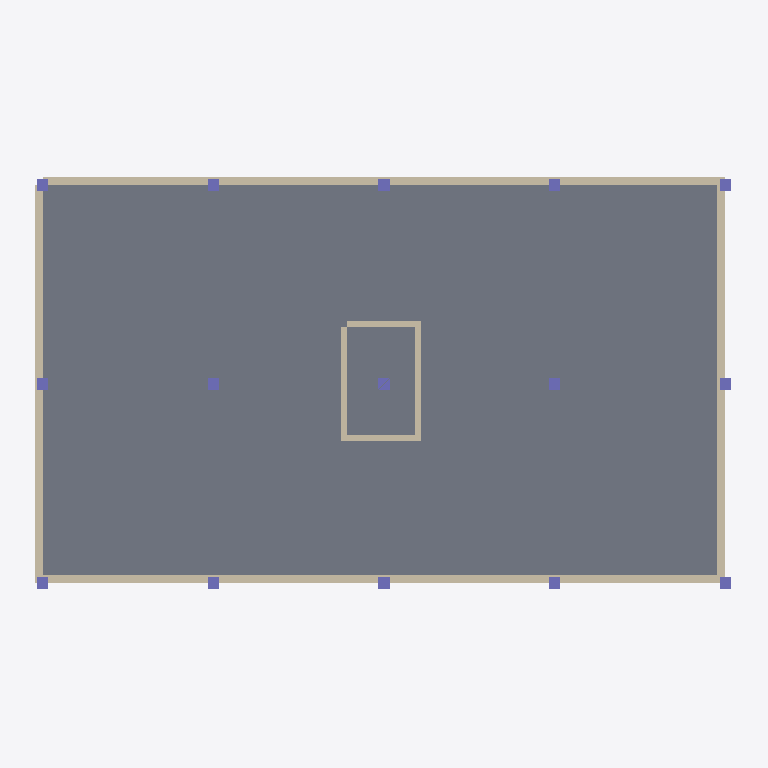
Plan cut of the same IFC building model at storey 'Floor 2' (level 9.20 m, cut at 10.60 m), seen from above with north up, elements coloured by IFC class: 15 columns (violet), 8 walls (beige), 1 slab (grey). Cut surfaces are drawn darker.
Extent 25.0 m × 15.0 m × 19.9 m (x, y, z). Storeys (5): Ground Floor at 2.00 m; Floor 1 at 6.00 m; Floor 2 at 9.20 m; Floor 3 at 12.40 m; Floor 4 at 15.60 m. Elements (217): 90 IfcWindow, 75 IfcColumn, 44 IfcWall, 7 IfcSlab, 1 IfcDoor.

HEADER;
FILE_DESCRIPTION(('ViewDefinition[DesignTransferView]'),'2;1');
FILE_NAME('null','2026-02-13T22:08:40-05:00',(''),(''),'IfcOpenShell 0.8.4.post1','IfcOpenShell 0.8.4.post1','');
FILE_SCHEMA(('IFC4'));
ENDSEC;
DATA;
#1=IFCPROJECT('2sZjbnmlX0XxdJlgdZC5Rd',$,'Foundry -- Dar es Salaam, Tanzania',$,$,$,$,(#10),#5);
#12=IFCSITE('1BZOogEYDD2BLySjannwM8',$,'Development Site',$,$,$,$,$,$,$,$,$,$,$);
#14=IFCBUILDING('2O8aj7N5b6bPzDvnf26E4t',$,'Mixed Use Residential',$,$,$,$,$,$,$,$,$);
#49=IFCBUILDINGSTOREY('1aA7sHrW92RxezvwyWp76I',$,'Ground Floor',$,$,$,$,$,$,2.0);
#50=IFCBUILDINGSTOREY('3PfpACEwH1zx2pZs$52izh',$,'Floor 1',$,$,$,$,$,$,6.0);
#51=IFCBUILDINGSTOREY('0ODL2qvsvCNhHF0rGHv69b',$,'Floor 2',$,$,$,$,$,$,9.2);
#52=IFCBUILDINGSTOREY('0DYUIeXdX5eP5U6_xhulEZ',$,'Floor 3',$,$,$,$,$,$,12.4);
#53=IFCBUILDINGSTOREY('0fvVpO4u15C8M_vEFIoWue',$,'Floor 4',$,$,$,$,$,$,15.6);
#99=IFCSLAB('0JqdB30VvBwv7bm3G701Z_',$,'Slab -- Floor 2',$,$,#113,#107,$,.FLOOR.);
#1842=IFCWALL('1sGaTTnKXCYhQpaf0Yu2dP',$,'South Wall -- Floor 2',$,$,#1859,#1853,$,$);
#2112=IFCWALL('0vS4WQ87T9UuDGIuhf1wWf',$,'North Wall -- Floor 2',$,$,#2129,#2123,$,$);
#2526=IFCWALL('1sSLOLFmL1gu7RU1U3YoaK',$,'West Wall -- Floor 2',$,$,#2543,#2537,$,$);
#2382=IFCWALL('3Rek_LTqLFrP4OASdi9Hw0',$,'East Wall -- Floor 2',$,$,#2399,#2393,$,$);
#5812=IFCWALL('1EP7y2wUHCDA0yoijZxMAq',$,'Stair-W -- Floor 2',$,$,#5829,#5823,$,$);
#5794=IFCWALL('0WDCqWHwf9oQ8iRcId$7Xb',$,'Stair-E -- Floor 2',$,$,#5811,#5805,$,$);
#5758=IFCWALL('0NzzX5VZDA2f6TKgR78Sps',$,'Stair-S -- Floor 2',$,$,#5775,#5769,$,$);
#5776=IFCWALL('1bDMgat0bAEhTD60FnRyXT',$,'Stair-N -- Floor 2',$,$,#5793,#5787,$,$);
#4902=IFCCOLUMN('04LDoyCO5BwAVUvhkdnexS',$,'Col-20 -- Floor 2',$,$,#4917,#4911,$,$);
#4934=IFCCOLUMN('0PSjbn7J197velng3e3wB7',$,'Col-22 -- Floor 2',$,$,#4949,#4943,$,$);
#4806=IFCCOLUMN('2xsRUHCrfDqB5WqTBpF1Hf',$,'Col-00 -- Floor 2',$,$,#4821,#4815,$,$);
#4822=IFCCOLUMN('2TEX3l5Cj94eU4WSOgdUkQ',$,'Col-01 -- Floor 2',$,$,#4837,#4831,$,$);
#4838=IFCCOLUMN('3CYs$65$f70hLIyUY7zawu',$,'Col-02 -- Floor 2',$,$,#4853,#4847,$,$);
#4854=IFCCOLUMN('0j42gVKef3$PWeHnbI_OmJ',$,'Col-10 -- Floor 2',$,$,#4869,#4863,$,$);
#4870=IFCCOLUMN('2Pzp3dfnf0Eg7lXvqLQIzy',$,'Col-11 -- Floor 2',$,$,#4885,#4879,$,$);
#4886=IFCCOLUMN('0cmydRQyL879A524xmDHzZ',$,'Col-12 -- Floor 2',$,$,#4901,#4895,$,$);
#4918=IFCCOLUMN('3fSU4Ibr12yPojC8qyWpPU',$,'Col-21 -- Floor 2',$,$,#4933,#4927,$,$);
#4950=IFCCOLUMN('0qzdniTG59aORQLOgo0Kio',$,'Col-30 -- Floor 2',$,$,#4965,#4959,$,$);
#4966=IFCCOLUMN('2E4Wg9Bn5DKhYaSa9AxjNx',$,'Col-31 -- Floor 2',$,$,#4981,#4975,$,$);
#4982=IFCCOLUMN('1OpIOxIHX8Mwtstx$o__3e',$,'Col-32 -- Floor 2',$,$,#4997,#4991,$,$);
#4998=IFCCOLUMN('2jSsYMLv15MAFExn1N62lh',$,'Col-40 -- Floor 2',$,$,#5013,#5007,$,$);
#5014=IFCCOLUMN('1IgvzYGNr4VPXmcoSlUDgz',$,'Col-41 -- Floor 2',$,$,#5029,#5023,$,$);
#5030=IFCCOLUMN('20HznX0hH67ByqiTgpqb1y',$,'Col-42 -- Floor 2',$,$,#5045,#5039,$,$);
ENDSEC;